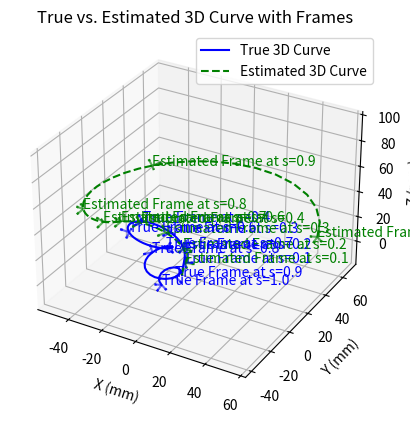

Generate this figure with matplotlib:
import numpy as np
from scipy.linalg import expm
from scipy.optimize import minimize
import matplotlib.pyplot as plt
from mpl_toolkits.mplot3d import Axes3D

# Define the total arc length (in mm)
total_arc_length = 100.0  # 100 mm

# Define the skew-symmetric matrix for u(s)
def skew_symmetric(u):
    return np.array([[0, -u[2], u[1]],
                     [u[2], 0, -u[0]],
                     [-u[1], u[0], 0]])

# Define the twist matrix for eta(s)
def twist_matrix(u, e3):
    return np.block([[skew_symmetric(u), e3.reshape(3, 1)],
                     [np.zeros((1, 3)), 0]])

# Forward kinematics to compute the transformation matrix given the state vector m
def forward_kinematics_single(m, s, phi_func):
    T = np.eye(4)  # Start with the identity matrix
    e3 = np.array([0, 0, 1])  # Local tangent unit vector

    # Calculate the twist based on normalized arc length s
    u_s = phi_func(s) @ m  # Calculate u(s) from m using Phi(s)
    eta_s_hat = twist_matrix(u_s, e3)  # Construct the twist matrix
    T = T @ expm(eta_s_hat * s)  # Update transformation using matrix exponential

    # Scale the position component of T by the total arc length
    T[:3, 3] *= total_arc_length

    return T

# Example modal basis function, using normalized arc length s
def phi_func(s):
    return np.array([[1, s, s**2, 0, 0, 0, 0, 0, 0],
                     [0, 0, 0, 1, s, s**2, 0, 0, 0],
                     [0, 0, 0, 0, 0, 0, 1, s, s**2]])

# Function to compute rotation matrices and positions for a list of s_values
def forward_kinematics_rotations(m, s_values, phi_func):
    rotations = []
    positions = []
    for s in s_values:
        T = forward_kinematics_single(m, s, phi_func)
        rotations.append(T[:3, :3])  # Extract the rotation matrix
        positions.append(T[:3, 3])   # Extract the position vector
    return rotations, positions

# Set a random true shape state m_true
np.random.seed(42)  # For reproducibility
m_true = np.random.uniform(-10, 10, 9)

# Compute the true transformations using m_true
s_values = np.linspace(0.1, 1.0, 9)  # 9 evenly spaced points along the normalized arc length
true_rotations, true_positions = forward_kinematics_rotations(m_true, s_values, phi_func)

# Add small random noise to the rotation matrices to simulate measurements
noise_level = 0.01
observed_rotations = [R + noise_level * np.random.randn(3, 3) for R in true_rotations]

# Use these noisy rotations as input to inverse kinematics
def objective_function(m, s_values, observed_rotations, phi_func):
    predicted_rotations, _ = forward_kinematics_rotations(m, s_values, phi_func)
    error = 0

    for observed, predicted in zip(observed_rotations, predicted_rotations):
        error += np.linalg.norm(observed - predicted, 'fro')  # Frobenius norm of the difference
    
    return error  # No regularization

def inverse_kinematics(s_values, observed_rotations, phi_func):
    # A small non-zero initial guess
    initial_guess = np.array([0.1, 0.1, 0.1, 0.1, 0.1, 0.1, 0.1, 0.1, 0.1])

    # Optimize the state vector m
    result = minimize(objective_function, initial_guess, args=(s_values, observed_rotations, phi_func), method='BFGS', options={'maxiter': 50000})

    # Extract the optimized state vector m
    return result.x

# Estimate the shape state vector m using the noisy observations
m_estimated = inverse_kinematics(s_values, observed_rotations, phi_func)

# Compare the true and estimated shape state vectors
print("True shape state vector m_true:")
print(m_true)

print("\nEstimated shape state vector m_estimated:")
print(m_estimated)

# Plot the true and estimated 3D curve with frames
def plot_3d_true_estimated_curves(m_true, m_estimated, s_values, phi_func):
    fig = plt.figure()
    ax = fig.add_subplot(111, projection='3d')

    # Calculate the full 3D curve for true and estimated shapes
    s_full = np.linspace(0, 1, 100)
    _, true_positions = forward_kinematics_rotations(m_true, s_full, phi_func)
    _, estimated_positions = forward_kinematics_rotations(m_estimated, s_full, phi_func)

    # Extract positions for plotting
    true_positions = np.array(true_positions)
    estimated_positions = np.array(estimated_positions)

    ax.plot(true_positions[:, 0], true_positions[:, 1], true_positions[:, 2], label='True 3D Curve', color='blue')
    ax.plot(estimated_positions[:, 0], estimated_positions[:, 1], estimated_positions[:, 2], label='Estimated 3D Curve', color='green', linestyle='--')

    # Plot the frames at measurement points for true and estimated shapes
    true_rotations, true_positions_measure = forward_kinematics_rotations(m_true, s_values, phi_func)
    estimated_rotations, estimated_positions_measure = forward_kinematics_rotations(m_estimated, s_values, phi_func)

    for i, (s, true_rot, est_rot, true_pos, est_pos) in enumerate(zip(s_values, true_rotations, estimated_rotations, true_positions_measure, estimated_positions_measure)):
        # Plot true frame
        plot_frame(ax, true_pos, true_rot, label=f'True Frame at s={s:.1f}', color='blue', alpha=0.6)
        # Plot estimated frame
        plot_frame(ax, est_pos, est_rot, label=f'Estimated Frame at s={s:.1f}', color='green', alpha=0.6)

    ax.set_xlabel('X (mm)')
    ax.set_ylabel('Y (mm)')
    ax.set_zlabel('Z (mm)')
    ax.set_title('True vs. Estimated 3D Curve with Frames')

    # Equal scaling for all axes
    set_equal_axis_scale(ax)

    ax.legend(loc='upper right')
    plt.show()

# Helper function to plot a coordinate frame
def plot_frame(ax, origin, rotation_matrix, label=None, color='black', alpha=1.0):
    # Scale factor for the length of the axes
    scale = 5  # Adjust the scale for better visualization

    # Define the unit vectors for the axes
    x_axis = rotation_matrix[:, 0] * scale
    y_axis = rotation_matrix[:, 1] * scale
    z_axis = rotation_matrix[:, 2] * scale

    # Plot the axes as arrows
    ax.quiver(origin[0], origin[1], origin[2], x_axis[0], x_axis[1], x_axis[2], color=color, alpha=alpha)
    ax.quiver(origin[0], origin[1], origin[2], y_axis[0], y_axis[1], y_axis[2], color=color, alpha=alpha)
    ax.quiver(origin[0], origin[1], origin[2], z_axis[0], z_axis[1], z_axis[2], color=color, alpha=alpha)

    if label:
        ax.text(*origin, label, color=color)

# Helper function to set equal scaling on all axes
def set_equal_axis_scale(ax):
    limits = np.array([ax.get_xlim3d(), ax.get_ylim3d(), ax.get_zlim3d()])
    span = limits[:, 1] - limits[:, 0]
    center = np.mean(limits, axis=1)
    max_span = max(span) / 2

    ax.set_xlim3d([center[0] - max_span, center[0] + max_span])
    ax.set_ylim3d([center[1] - max_span, center[1] + max_span])
    ax.set_zlim3d([center[2] - max_span, center[2] + max_span])

# Run the plotting function to visualize true vs. estimated curves
plot_3d_true_estimated_curves(m_true, m_estimated, s_values, phi_func)



